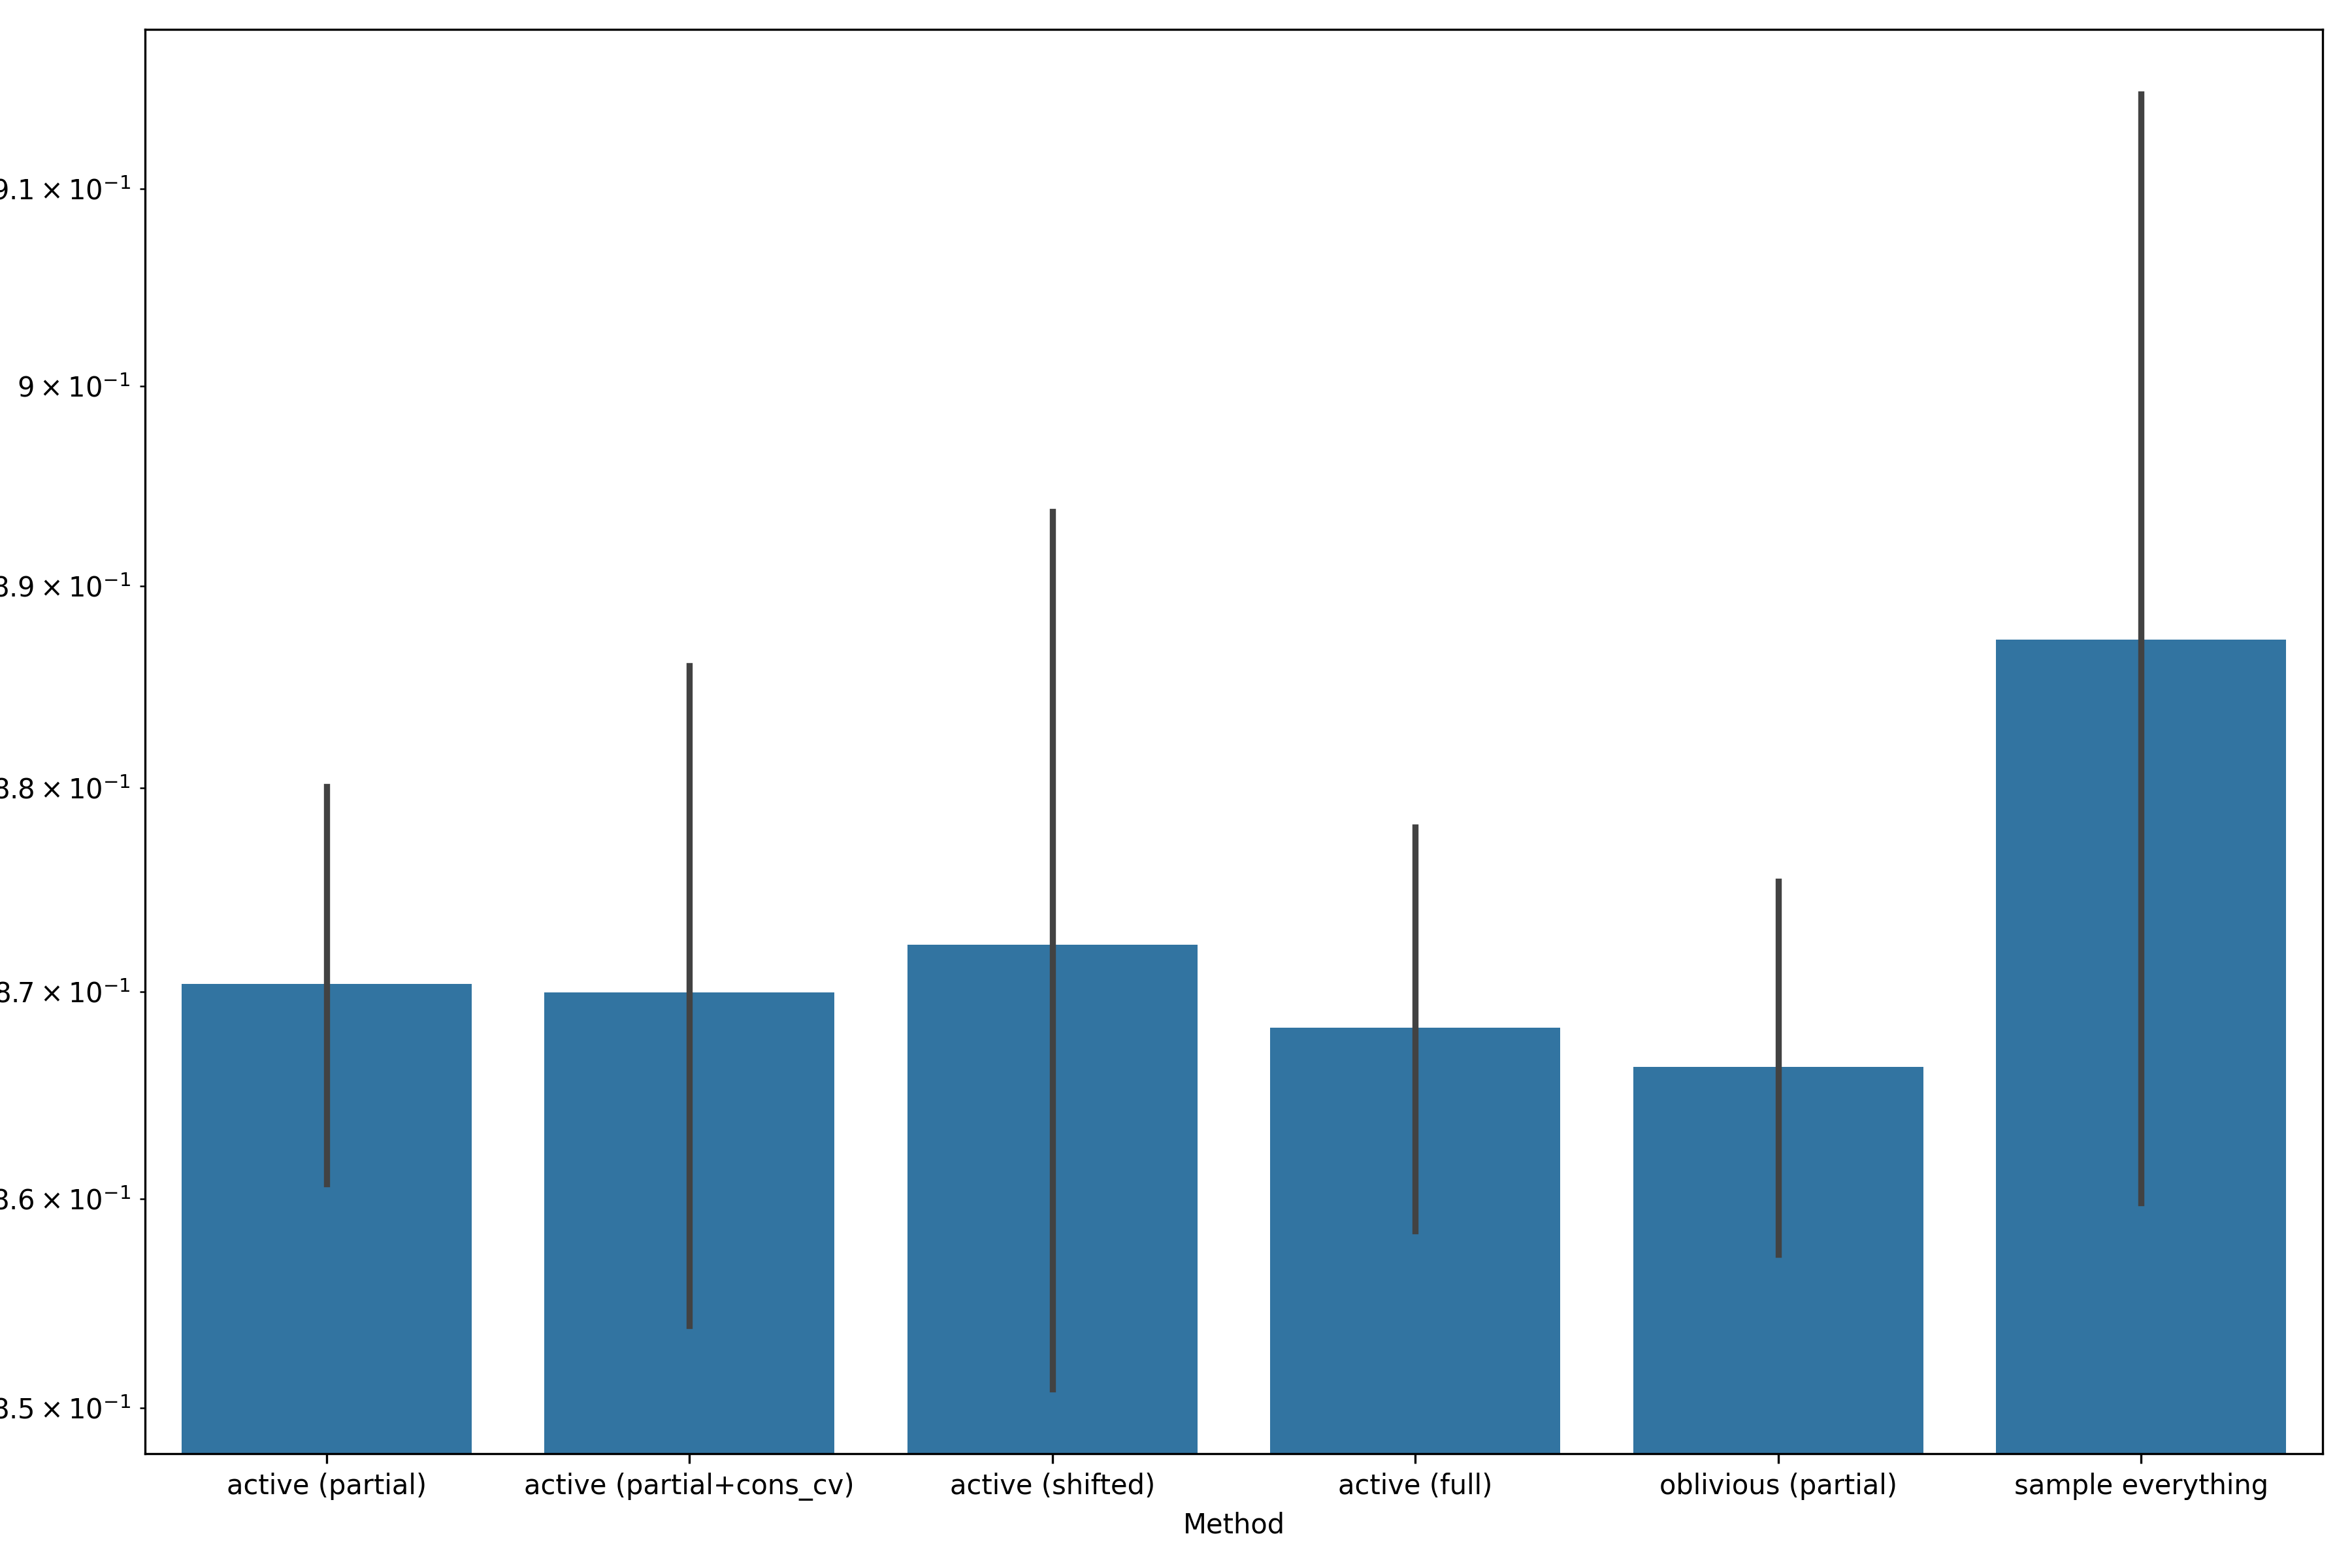

The table this chart was drawn from, first rows:
, Method, $\widehat{\beta}$
0, active (partial), 0.8687
1, active (partial+cons_cv), 0.8687
2, active (shifted), 0.8788
3, active (full), 0.8687
4, oblivious (partial), 0.8586
5, sample everything, 0.899
6, active (partial), 0.8687
7, active (partial+cons_cv), 0.8586
8, active (shifted), 0.8788
9, active (full), 0.8586
10, oblivious (partial), 0.8586
11, sample everything, 0.899
12, active (partial), 0.8788
13, active (partial+cons_cv), 0.8687
14, active (shifted), 0.8788
15, active (full), 0.8788
16, oblivious (partial), 0.8687
17, sample everything, 0.899
18, active (partial), 0.8586
19, active (partial+cons_cv), 0.8586
20, active (shifted), 0.8586
21, active (full), 0.8586
22, oblivious (partial), 0.8586
23, sample everything, 0.8687
24, active (partial), 0.8586
25, active (partial+cons_cv), 0.8687
26, active (shifted), 0.8687
27, active (full), 0.8586
28, oblivious (partial), 0.8586
29, sample everything, 0.899
30, active (partial), 0.8586
31, active (partial+cons_cv), 0.8687
32, active (shifted), 0.8687
33, active (full), 0.8586
34, oblivious (partial), 0.8586
35, sample everything, 0.8889
36, active (partial), 0.8586
37, active (partial+cons_cv), 0.8687
38, active (shifted), 0.8687
39, active (full), 0.8586
40, oblivious (partial), 0.8586
41, sample everything, 0.899
42, active (partial), 0.8788
43, active (partial+cons_cv), 0.8788
44, active (shifted), 0.8788
45, active (full), 0.8788
46, oblivious (partial), 0.8788
47, sample everything, 0.8788
48, active (partial), 0.8687
49, active (partial+cons_cv), 0.8687
50, active (shifted), 0.8687
51, active (full), 0.8687
52, oblivious (partial), 0.8687
53, sample everything, 0.8788
54, active (partial), 0.8788
55, active (partial+cons_cv), 0.8788
56, active (shifted), 0.8788
57, active (full), 0.8788
58, oblivious (partial), 0.8788
59, sample everything, 0.8889
... 5,940 more rows
